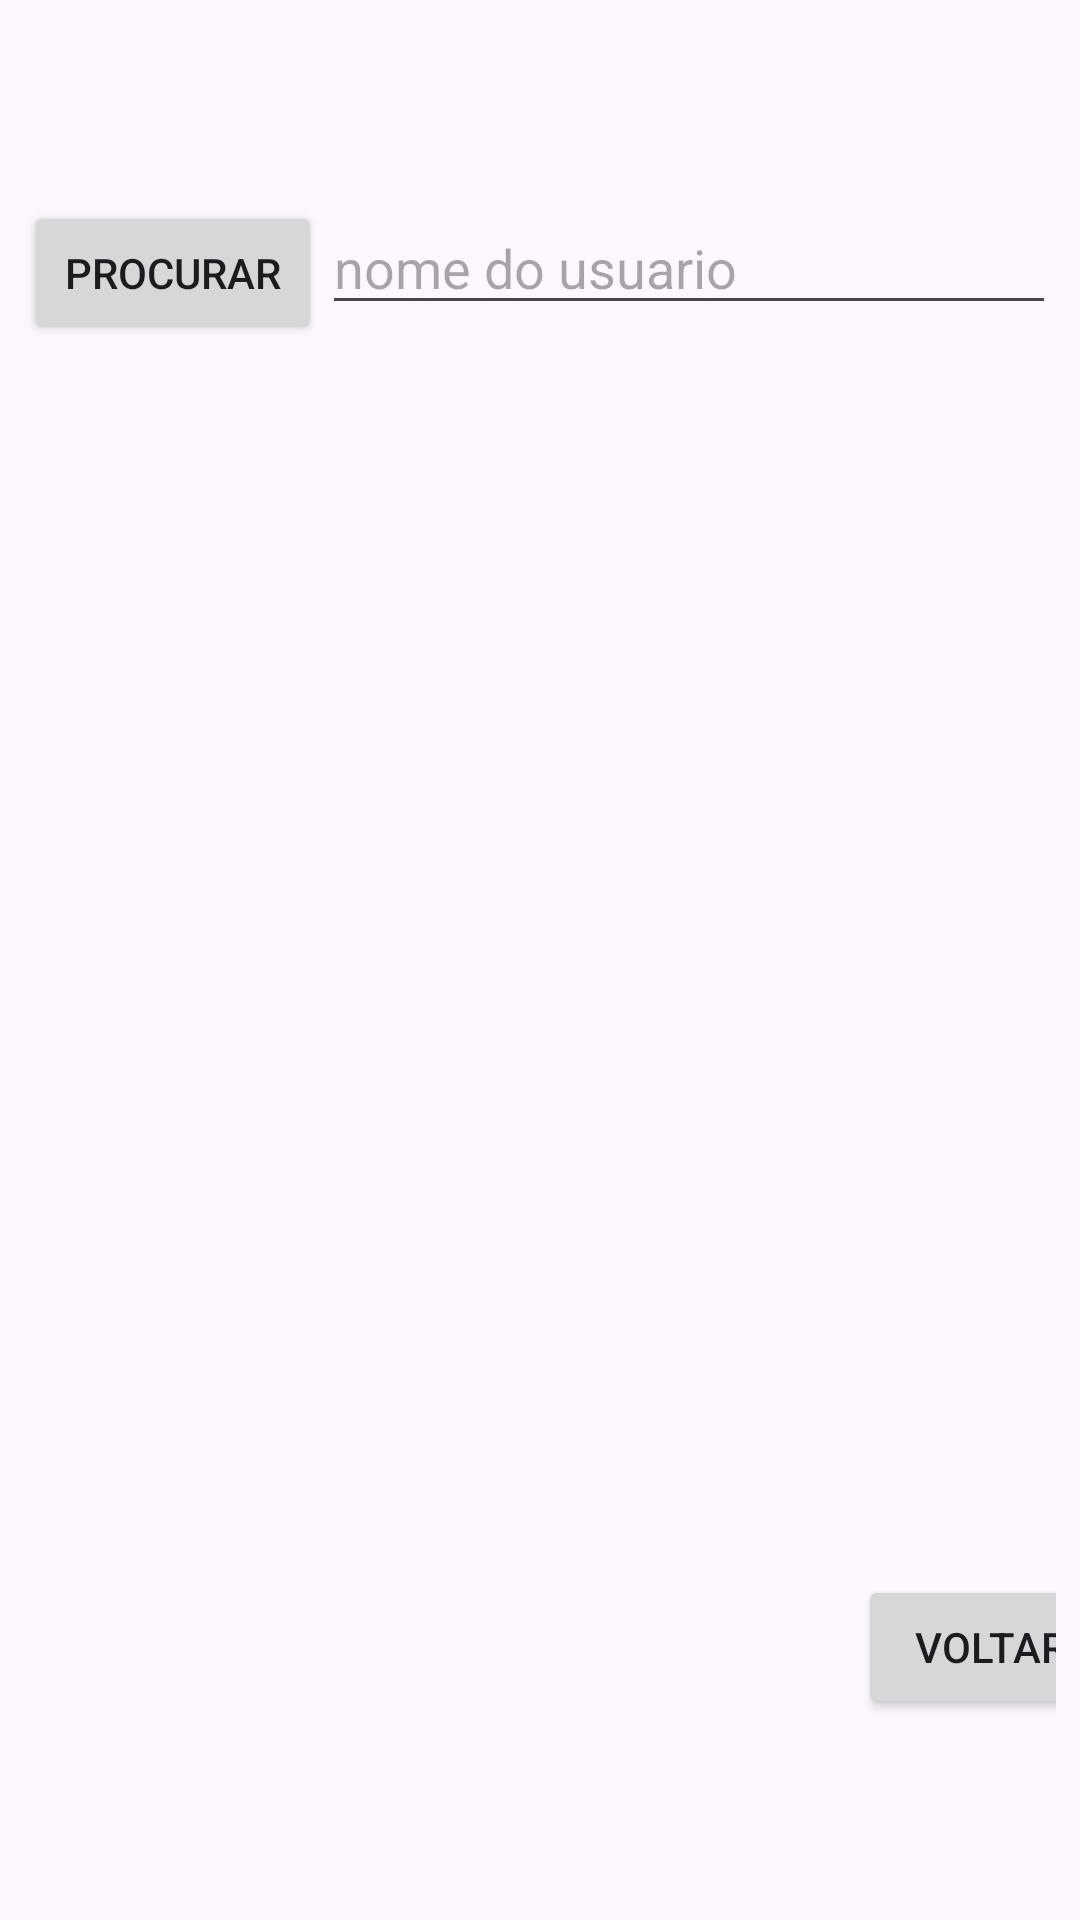

Write the Android layout XML for this screen, with the resource values it uses.
<!-- AndroidManifest.xml: application theme Theme.Material3.Light -->
<!-- res/layout/fragment_friend_add.xml -->
<?xml version="1.0" encoding="utf-8"?>
<LinearLayout xmlns:android="http://schemas.android.com/apk/res/android"
    xmlns:app="http://schemas.android.com/apk/res-auto"
    xmlns:tools="http://schemas.android.com/tools"
    android:layout_width="match_parent"
    android:layout_height="wrap_content"
    android:gravity="center"
    tools:context=".Fragment.fragment_friend_add"
    android:paddingLeft="8dp"
    android:paddingRight="8dp"
    android:orientation="vertical">

    <LinearLayout
        android:layout_width="match_parent"
        android:layout_height="wrap_content"
        android:orientation="horizontal">

        <Button
            android:id="@+id/btnFindFriend"
            android:layout_width="wrap_content"
            android:layout_height="wrap_content"
            android:layout_weight="1"
            android:text="Procurar" />

        <EditText
            android:id="@+id/userName"
            android:layout_width="wrap_content"
            android:layout_height="wrap_content"
            android:layout_weight="10"
            android:ems="10"
            android:hint="nome do usuario"
            android:inputType="text" />

    </LinearLayout>

    <LinearLayout
        android:layout_width="match_parent"
        android:layout_height="wrap_content"
        android:orientation="horizontal">

        <androidx.recyclerview.widget.RecyclerView
            android:id="@+id/SearchFriendResult"
            android:layout_width="match_parent"
            android:layout_height="wrap_content" />
    </LinearLayout>

    <LinearLayout
        android:layout_width="wrap_content"
        android:layout_height="wrap_content"
        android:layout_marginLeft="150dp"
        android:layout_marginTop="400dp"
        android:orientation="horizontal">

        <Button
            android:id="@+id/btnReturn"
            android:layout_width="wrap_content"
            android:layout_height="wrap_content"
            android:layout_marginTop="10dp"
            android:text="Voltar" />
    </LinearLayout>

</LinearLayout>
<!-- resources referenced by this layout -->
<resources>

</resources>
